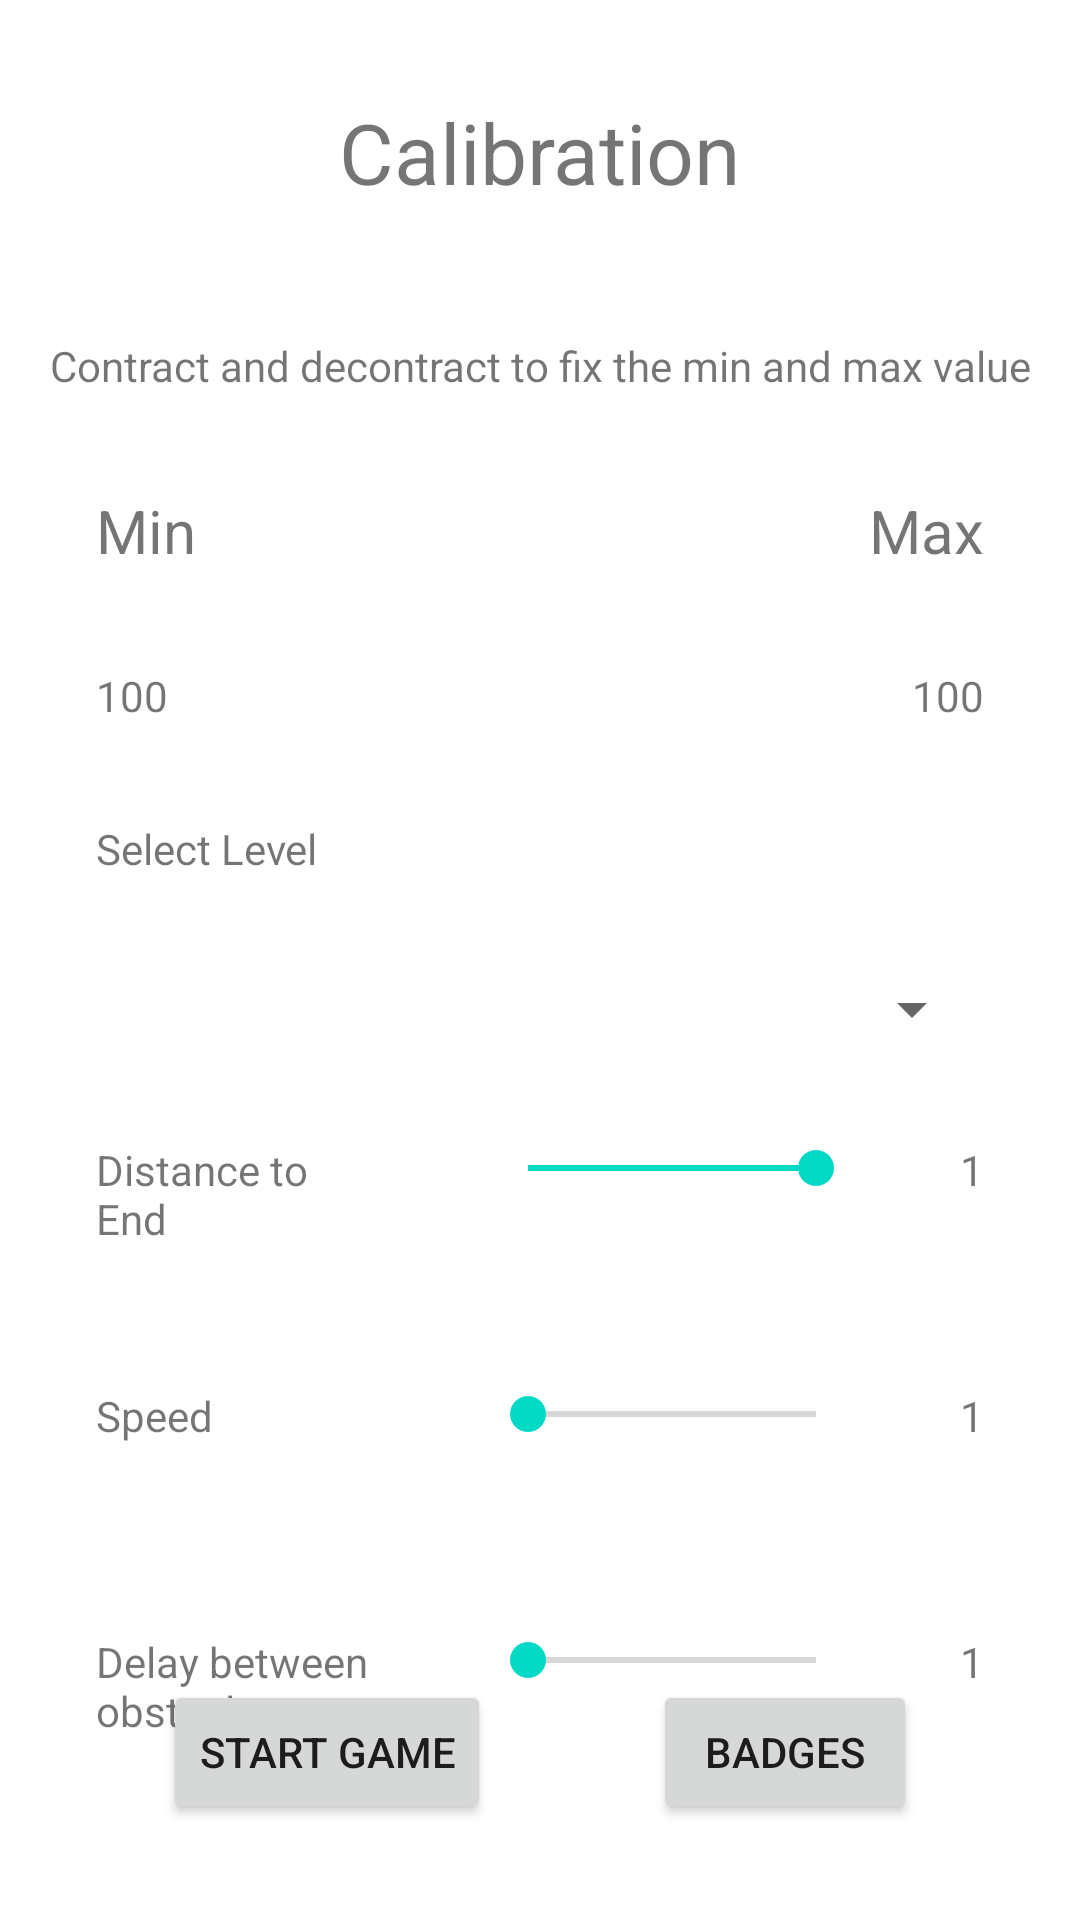

This screen was rendered from an Android layout file. Write that file and the resources it references.
<!-- AndroidManifest.xml: application theme Theme.BlueTooth -->
<!-- res/layout/activity_calibration.xml -->
<?xml version="1.0" encoding="utf-8"?>
<androidx.constraintlayout.widget.ConstraintLayout xmlns:android="http://schemas.android.com/apk/res/android"
    xmlns:app="http://schemas.android.com/apk/res-auto"
    xmlns:tools="http://schemas.android.com/tools"
    android:layout_width="match_parent"
    android:layout_height="match_parent"
    tools:context=".activity.CalibrationActivity">

    <SeekBar
        android:id="@+id/speedBar"
        android:layout_width="0dp"
        android:layout_height="wrap_content"
        android:layout_marginStart="160dp"
        android:layout_marginLeft="160dp"
        android:layout_marginTop="64dp"
        android:layout_marginEnd="32dp"
        android:layout_marginRight="32dp"
        app:layout_constraintEnd_toStartOf="@+id/speedValueText"
        app:layout_constraintStart_toStartOf="parent"
        app:layout_constraintTop_toBottomOf="@+id/distBar" />

    <TextView
        android:id="@+id/speedText"
        android:layout_width="0dp"
        android:layout_height="wrap_content"
        android:layout_marginStart="32dp"
        android:layout_marginLeft="32dp"
        android:layout_marginTop="64dp"
        android:layout_marginEnd="32dp"
        android:layout_marginRight="32dp"
        android:text="@string/speed"
        app:layout_constraintEnd_toStartOf="@+id/speedBar"
        app:layout_constraintStart_toStartOf="parent"
        app:layout_constraintTop_toBottomOf="@+id/distBar" />

    <TextView
        android:id="@+id/calibrationTitleText"
        android:layout_width="wrap_content"
        android:layout_height="wrap_content"
        android:layout_marginTop="32dp"
        android:text="@string/calibration"
        android:textSize="28sp"
        app:layout_constraintEnd_toEndOf="parent"
        app:layout_constraintStart_toStartOf="parent"
        app:layout_constraintTop_toTopOf="parent" />

    <TextView
        android:id="@+id/calibrationText"
        android:layout_width="wrap_content"
        android:layout_height="wrap_content"
        android:layout_marginTop="43dp"
        android:text="@string/calibration_summary"
        app:layout_constraintEnd_toEndOf="parent"
        app:layout_constraintStart_toStartOf="parent"
        app:layout_constraintTop_toBottomOf="@+id/calibrationTitleText" />

    <Button
        android:id="@+id/startGameButton"
        android:layout_width="wrap_content"
        android:layout_height="wrap_content"
        android:layout_marginBottom="32dp"
        android:text="@string/start_game"
        app:layout_constraintBottom_toBottomOf="parent"
        app:layout_constraintEnd_toStartOf="@+id/badgesButton"
        app:layout_constraintHorizontal_bias="0.5"
        app:layout_constraintStart_toStartOf="parent" />

    <TextView
        android:id="@+id/textView4"
        android:layout_width="wrap_content"
        android:layout_height="wrap_content"
        android:layout_marginStart="32dp"
        android:layout_marginLeft="32dp"
        android:layout_marginTop="32dp"
        android:text="@string/min"
        android:textSize="20sp"
        app:layout_constraintStart_toStartOf="parent"
        app:layout_constraintTop_toBottomOf="@+id/calibrationText" />

    <TextView
        android:id="@+id/textView5"
        android:layout_width="wrap_content"
        android:layout_height="wrap_content"
        android:layout_marginTop="32dp"
        android:layout_marginEnd="32dp"
        android:layout_marginRight="32dp"
        android:text="@string/max"
        android:textSize="20sp"
        app:layout_constraintEnd_toEndOf="parent"
        app:layout_constraintTop_toBottomOf="@+id/calibrationText" />

    <TextView
        android:id="@+id/minText"
        android:layout_width="wrap_content"
        android:layout_height="wrap_content"
        android:layout_marginStart="32dp"
        android:layout_marginLeft="32dp"
        android:layout_marginTop="32dp"
        android:text="@string/_three_digit_default_number"
        app:layout_constraintStart_toStartOf="parent"
        app:layout_constraintTop_toBottomOf="@+id/textView4" />

    <TextView
        android:id="@+id/maxText"
        android:layout_width="wrap_content"
        android:layout_height="wrap_content"
        android:layout_marginTop="32dp"
        android:layout_marginEnd="32dp"
        android:layout_marginRight="32dp"
        android:text="@string/_three_digit_default_number"
        app:layout_constraintEnd_toEndOf="parent"
        app:layout_constraintTop_toBottomOf="@+id/textView5" />

    <SeekBar
        android:id="@+id/distBar"
        android:layout_width="0dp"
        android:layout_height="wrap_content"
        android:layout_marginStart="160dp"
        android:layout_marginLeft="160dp"
        android:layout_marginTop="32dp"
        android:layout_marginEnd="32dp"
        android:layout_marginRight="32dp"
        android:progress="100"
        app:layout_constraintEnd_toStartOf="@+id/distValueText"
        app:layout_constraintStart_toStartOf="parent"
        app:layout_constraintTop_toBottomOf="@+id/selectLevelSpinner" />

    <TextView
        android:id="@+id/distText"
        android:layout_width="0dp"
        android:layout_height="wrap_content"
        android:layout_marginStart="32dp"
        android:layout_marginLeft="32dp"
        android:layout_marginTop="32dp"
        android:layout_marginEnd="32dp"
        android:layout_marginRight="32dp"
        android:text="@string/distance"
        app:layout_constraintEnd_toStartOf="@+id/distBar"
        app:layout_constraintStart_toStartOf="parent"
        app:layout_constraintTop_toBottomOf="@+id/selectLevelSpinner" />

    <TextView
        android:id="@+id/distValueText"
        android:layout_width="wrap_content"
        android:layout_height="wrap_content"
        android:layout_marginTop="32dp"
        android:layout_marginEnd="32dp"
        android:layout_marginRight="32dp"
        android:text="@string/default_seek_bar_value"
        app:layout_constraintEnd_toEndOf="parent"
        app:layout_constraintTop_toBottomOf="@+id/selectLevelSpinner" />

    <TextView
        android:id="@+id/speedValueText"
        android:layout_width="wrap_content"
        android:layout_height="wrap_content"
        android:layout_marginTop="64dp"
        android:layout_marginEnd="32dp"
        android:layout_marginRight="32dp"
        android:text="@string/default_seek_bar_value"
        app:layout_constraintEnd_toEndOf="parent"
        app:layout_constraintTop_toBottomOf="@+id/distBar" />

    <TextView
        android:id="@+id/delayText"
        android:layout_width="0dp"
        android:layout_height="wrap_content"
        android:layout_marginStart="32dp"
        android:layout_marginLeft="32dp"
        android:layout_marginTop="64dp"
        android:layout_marginEnd="32dp"
        android:layout_marginRight="32dp"
        android:text="@string/delay_between_obstacles"
        app:layout_constraintEnd_toStartOf="@+id/delayBar"
        app:layout_constraintStart_toStartOf="parent"
        app:layout_constraintTop_toBottomOf="@+id/speedBar" />

    <SeekBar
        android:id="@+id/delayBar"
        android:layout_width="0dp"
        android:layout_height="wrap_content"
        android:layout_marginStart="160dp"
        android:layout_marginLeft="160dp"
        android:layout_marginTop="64dp"
        android:layout_marginEnd="32dp"
        android:layout_marginRight="32dp"
        app:layout_constraintEnd_toStartOf="@+id/delayValueText"
        app:layout_constraintStart_toStartOf="parent"
        app:layout_constraintTop_toBottomOf="@+id/speedBar" />

    <TextView
        android:id="@+id/delayValueText"
        android:layout_width="wrap_content"
        android:layout_height="wrap_content"
        android:layout_marginTop="64dp"
        android:layout_marginEnd="32dp"
        android:layout_marginRight="32dp"
        android:text="@string/default_seek_bar_value"
        app:layout_constraintEnd_toEndOf="parent"
        app:layout_constraintTop_toBottomOf="@+id/speedBar" />

    <Spinner
        android:id="@+id/selectLevelSpinner"
        android:layout_width="match_parent"
        android:layout_height="wrap_content"
        android:layout_marginStart="32dp"
        android:layout_marginLeft="32dp"
        android:layout_marginTop="32dp"
        android:layout_marginEnd="32dp"
        android:layout_marginRight="32dp"
        app:layout_constraintEnd_toEndOf="parent"
        app:layout_constraintStart_toStartOf="parent"
        app:layout_constraintTop_toBottomOf="@+id/selectLevelText" />

    <TextView
        android:id="@+id/selectLevelText"
        android:layout_width="wrap_content"
        android:layout_height="wrap_content"
        android:layout_marginStart="32dp"
        android:layout_marginLeft="32dp"
        android:layout_marginTop="32dp"
        android:text="@string/select_level"
        app:layout_constraintStart_toStartOf="parent"
        app:layout_constraintTop_toBottomOf="@+id/maxText" />

    <Button
        android:id="@+id/badgesButton"
        android:layout_width="wrap_content"
        android:layout_height="wrap_content"
        android:text="@string/badges"
        app:layout_constraintBaseline_toBaselineOf="@+id/startGameButton"
        app:layout_constraintEnd_toEndOf="parent"
        app:layout_constraintHorizontal_bias="0.5"
        app:layout_constraintStart_toEndOf="@+id/startGameButton" />

</androidx.constraintlayout.widget.ConstraintLayout>
<!-- resources referenced by this layout -->
<resources>
  <string name="_three_digit_default_number">100</string>
  <string name="badges">Badges</string>
  <string name="calibration">Calibration</string>
  <string name="calibration_summary">Contract and decontract to fix the min and max value</string>
  <string name="default_seek_bar_value">1</string>
  <string name="delay_between_obstacles">Delay between obstacles</string>
  <string name="distance">Distance to End</string>
  <string name="max">Max</string>
  <string name="min">Min</string>
  <string name="select_level">Select Level</string>
  <string name="speed">Speed</string>
  <string name="start_game">Start Game</string>
  <style name="Theme.BlueTooth" parent="Theme.MaterialComponents.DayNight.DarkActionBar">
          
          <item name="colorPrimary">@color/purple_500</item>
          <item name="colorPrimaryVariant">@color/purple_700</item>
          <item name="colorOnPrimary">@color/white</item>
          
          <item name="colorSecondary">@color/teal_200</item>
          <item name="colorSecondaryVariant">@color/teal_700</item>
          <item name="colorOnSecondary">@color/black</item>
          
          <item name="android:statusBarColor" tools:targetApi="l">?attr/colorPrimaryVariant</item>
          
      </style>
  <!-- not gathered from this repository: default colours our renderer supplied (Android Studio template values) -->
  <color name="purple_500">#FF6200EE</color>
  <color name="purple_700">#FF3700B3</color>
  <color name="teal_200">#FF03DAC5</color>
  <color name="teal_700">#FF018786</color>
  <color name="black">#FF000000</color>
  <color name="white">#FFFFFFFF</color>
</resources>
